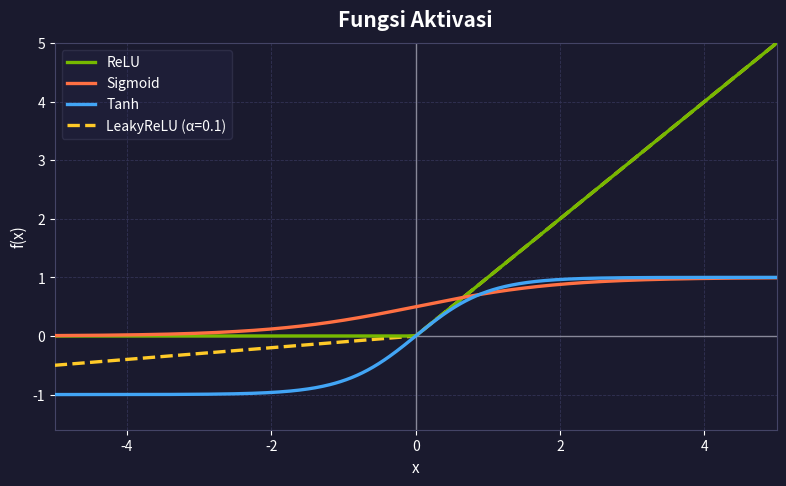

Write the Python code that produced this figure.
"""
Generate figures/activations.pdf - empat fungsi aktivasi (ReLU, Sigmoid,
Tanh, LeakyReLU) di satu axis dengan tema gelap untuk slide.
Run from the directory yang berisi folder figures/:
    python3 gen_activations.py
"""

import os
import matplotlib
matplotlib.use("Agg")
import matplotlib.pyplot as plt
import numpy as np

# Output path RELATIF
OUTPUT_DIR = "figures"
OUTPUT_PATH = os.path.join(OUTPUT_DIR, "activations.pdf")
os.makedirs(OUTPUT_DIR, exist_ok=True)

# Tema gelap
BG_COLOR = "#1A1A2E"
TEXT_COLOR = "white"
GRID_COLOR = "#333355"
AXIS_LINE_COLOR = "#888899"
PANEL_COLOR = "#2A2A4E"

# Warna kurva: aksen hijau NVIDIA + 3 warna lain
RELU_COLOR = "#76B900"   # aksen hijau
SIGMOID_COLOR = "#FF7043"
TANH_COLOR = "#42A5F5"
LEAKY_COLOR = "#FFCA28"

# Data hardcoded (rentang tetap)
LEAKY_ALPHA = 0.1
x = np.linspace(-5, 5, 400)

relu = np.maximum(0.0, x)
sigmoid = 1.0 / (1.0 + np.exp(-x))
tanh = np.tanh(x)
leaky = np.where(x >= 0, x, LEAKY_ALPHA * x)

# Plot
fig, ax = plt.subplots(figsize=(8, 5))
fig.patch.set_facecolor(BG_COLOR)
ax.set_facecolor(BG_COLOR)

ax.plot(x, relu, color=RELU_COLOR, linewidth=2.4, label="ReLU", zorder=4)
ax.plot(x, sigmoid, color=SIGMOID_COLOR, linewidth=2.4, label="Sigmoid", zorder=4)
ax.plot(x, tanh, color=TANH_COLOR, linewidth=2.4, label="Tanh", zorder=4)
ax.plot(x, leaky, color=LEAKY_COLOR, linewidth=2.4,
        linestyle="--", label=f"LeakyReLU (α={LEAKY_ALPHA})", zorder=3)

# Garis sumbu di 0
ax.axhline(0, color=AXIS_LINE_COLOR, linewidth=1.0, zorder=2)
ax.axvline(0, color=AXIS_LINE_COLOR, linewidth=1.0, zorder=2)

# Judul & label
ax.set_title("Fungsi Aktivasi", color=TEXT_COLOR, fontsize=15,
             fontweight="bold", pad=12)
ax.set_xlabel("x", color=TEXT_COLOR, fontsize=11)
ax.set_ylabel("f(x)", color=TEXT_COLOR, fontsize=11)

# Styling axes (teks/grid putih)
ax.set_xlim(-5, 5)
ax.set_ylim(-1.6, 5.0)
ax.tick_params(axis="x", colors=TEXT_COLOR)
ax.tick_params(axis="y", colors=TEXT_COLOR)
for spine in ax.spines.values():
    spine.set_edgecolor("#444466")

# Grid
ax.grid(True, color=GRID_COLOR, linestyle="--", linewidth=0.6, zorder=0)
ax.set_axisbelow(True)

# Legend
ax.legend(loc="upper left", framealpha=0.3,
          facecolor=PANEL_COLOR, edgecolor="#555577",
          labelcolor=TEXT_COLOR, fontsize=10)

plt.tight_layout(pad=1.2)
plt.savefig(OUTPUT_PATH, format="pdf", bbox_inches="tight",
            facecolor=fig.get_facecolor())
plt.close()
print(f"Saved: {OUTPUT_PATH}")
